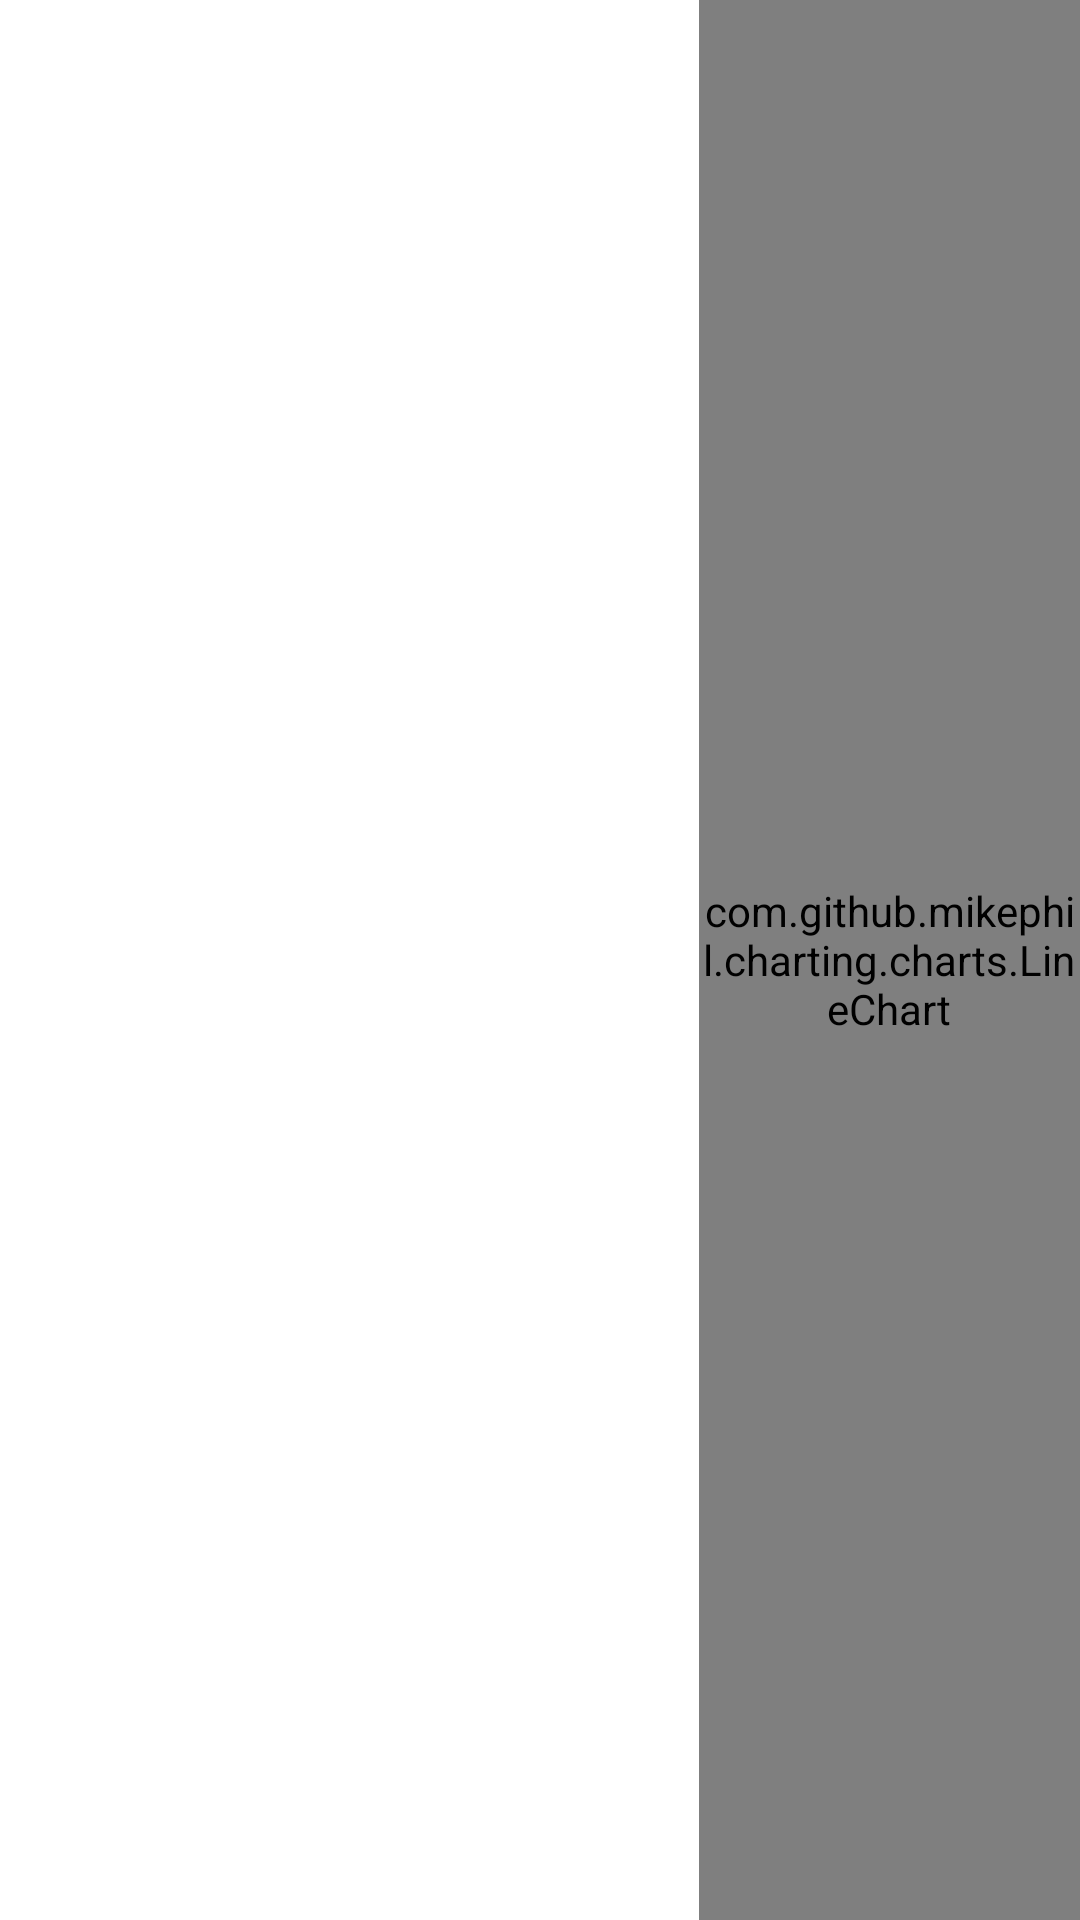

Here is an Android app screen rendered from its layout file. Give the layout XML and the strings, colors and styles it references.
<!-- AndroidManifest.xml: application theme App.Theme.Base -->
<!-- res/layout/view_holder_symbol.xml -->
<?xml version="1.0" encoding="utf-8"?>
<LinearLayout xmlns:android="http://schemas.android.com/apk/res/android"
    android:layout_width="match_parent"
    android:layout_height="wrap_content"
    android:layout_marginBottom="6dp"
    android:background="@drawable/view_holder_symbol_background"
    android:elevation="2dp"
    android:orientation="horizontal">

    <TextView
        android:id="@+id/symbolTextView"
        android:layout_width="wrap_content"
        android:layout_height="wrap_content"
        android:layout_marginEnd="8dp"
        android:layout_marginStart="16dp"
        android:layout_marginTop="16dp"
        android:layout_marginBottom="16dp"
        android:textColor="?android:textColorPrimary"
        android:textSize="16sp"
        android:ems="5"/>

    <TextView
        android:id="@+id/symbolPriceTextView"
        android:layout_width="wrap_content"
        android:layout_height="wrap_content"
        android:layout_gravity="center"
        android:ems="6"
        android:textColor="?android:textColorPrimary"
        android:textSize="16sp" />

    <com.github.mikephil.charting.charts.LineChart
        android:id="@+id/chartView"
        android:layout_width="match_parent"
        android:layout_height="match_parent"
        android:textColor="?android:textColorPrimary"
        android:textSize="16sp"
        android:textAlignment="center"
        android:text="@string/chart" />

</LinearLayout>
<!-- resources referenced by this layout -->
<resources>
  <!-- drawable view_holder_symbol_background (drawable) -->
  <?xml version="1.0" encoding="utf-8"?>
  <ripple
      xmlns:android="http://schemas.android.com/apk/res/android"
      android:color="?colorControlHighlight">
  
      <item android:drawable="?colorPrimary" />
  
  </ripple>
  <string name="chart">Chart</string>
  <style name="App.Theme.Base" parent="Theme.AppCompat.Light.NoActionBar">
          <item name="colorPrimary">@color/colorPrimary</item>
          <item name="colorPrimaryDark">@color/colorPrimaryDark</item>
          <item name="colorAccent">@color/colorAccent</item>
      </style>
  <color name="colorPrimary">#FFFFFF</color>
  <color name="colorPrimaryDark">#D8D8D8</color>
  <color name="colorAccent">#D81B60</color>
</resources>
